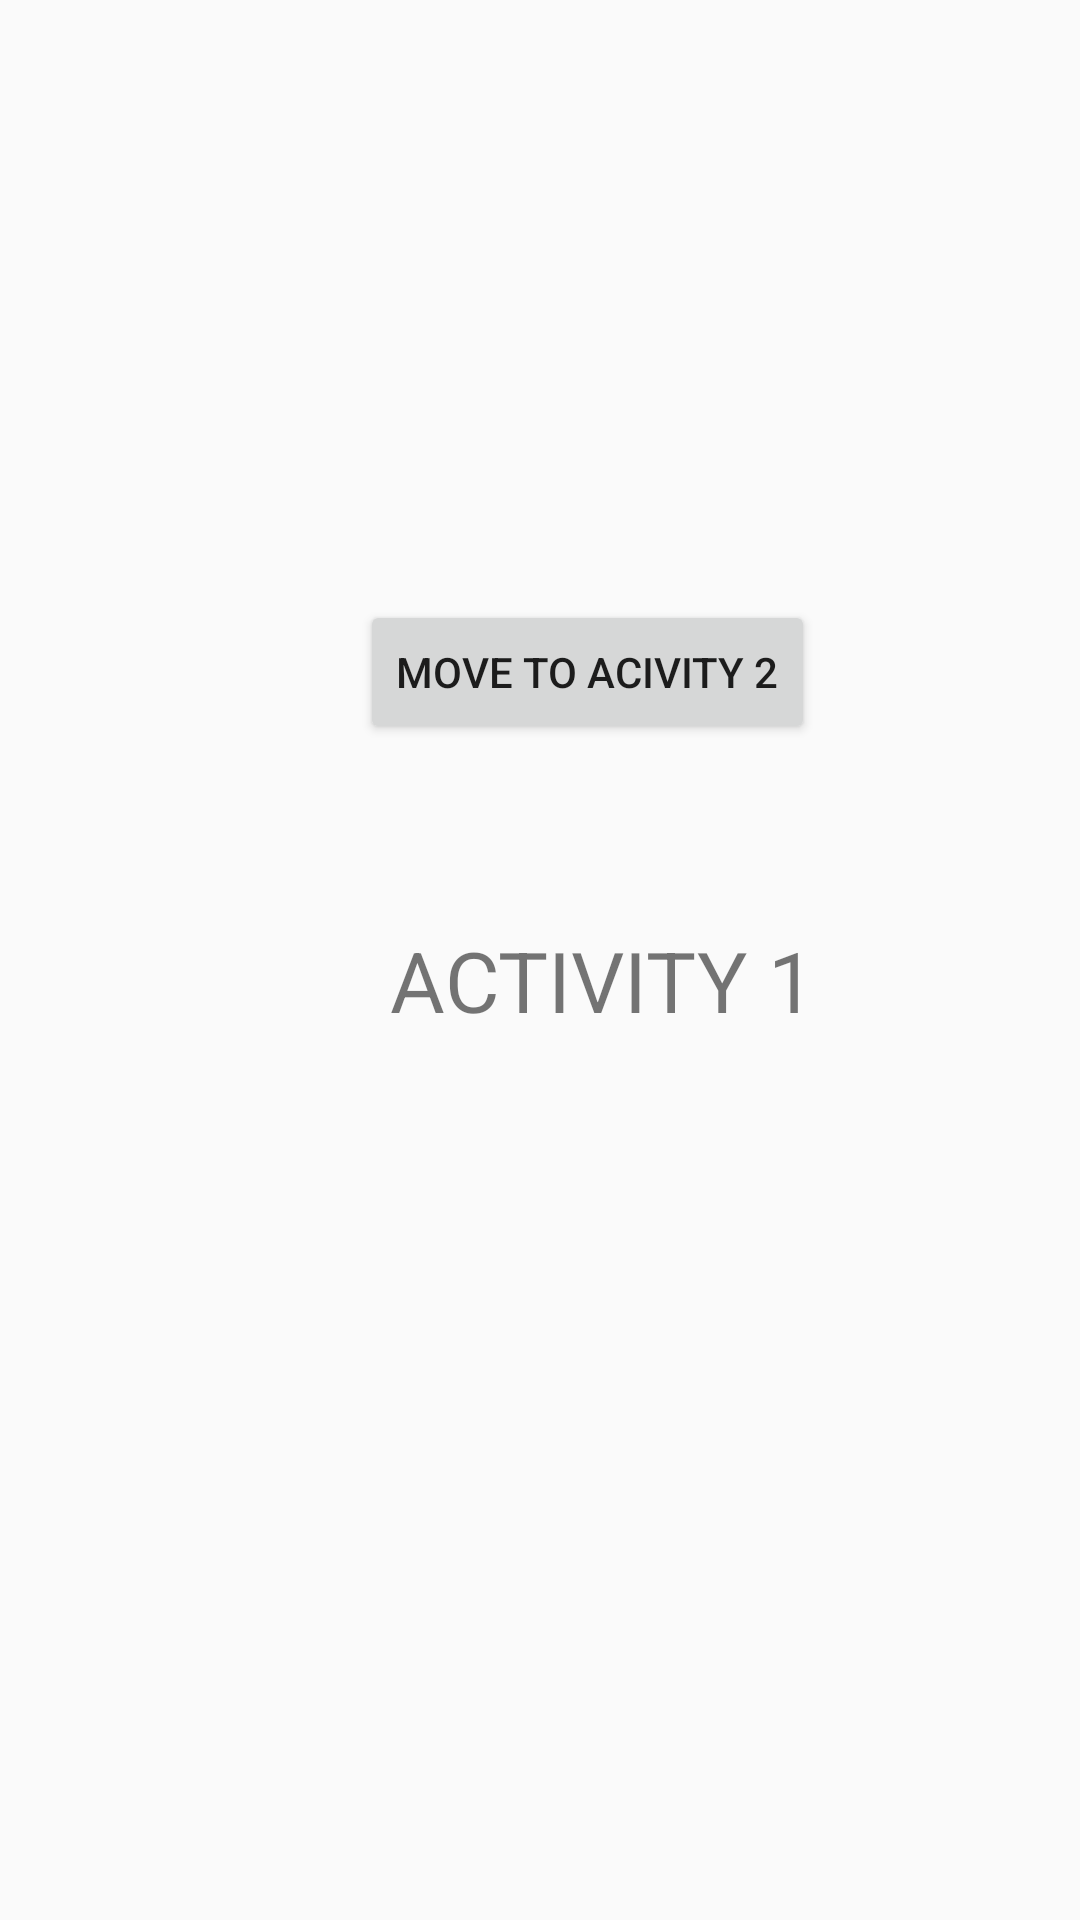

Android layout source for this screen:
<!-- AndroidManifest.xml: application theme AppTheme -->
<!-- res/layout/activity_main.xml -->
<?xml version="1.0" encoding="utf-8"?>
<LinearLayout xmlns:android="http://schemas.android.com/apk/res/android"
    xmlns:app="http://schemas.android.com/apk/res-auto"
    xmlns:tools="http://schemas.android.com/tools"
    android:layout_width="match_parent"
    android:layout_height="match_parent"
    tools:context=".MainActivity"
    android:orientation="vertical"
    >

    <Button
        android:id="@+id/btn_change"
        android:layout_width="wrap_content"
        android:layout_height="wrap_content"
        android:layout_marginLeft="120dp"
        android:layout_marginTop="200dp"
        android:text="Move to Acivity 2">
    </Button>

    <TextView
        android:id="@+id/txt_activity1"
        android:layout_width="wrap_content"
        android:layout_height="wrap_content"
        android:text="ACTIVITY 1"
        android:textAllCaps="true"
        android:textSize="28sp"
        android:layout_marginLeft="130dp"
        android:layout_marginTop="60dp"
        >

    </TextView>

</LinearLayout>
<!-- resources referenced by this layout -->
<resources>
  <style name="AppTheme" parent="Theme.AppCompat.Light.DarkActionBar">
          
          <item name="colorPrimary">@color/colorPrimary</item>
          <item name="colorPrimaryDark">@color/colorPrimaryDark</item>
          <item name="colorAccent">@color/colorAccent</item>
          <item name="android:windowAnimationStyle">@style/CustomActivityAnimation</item>
      </style>
  <style name="CustomActivityAnimation" parent="@android:style/Animation.Activity">
              <item name="android:activityOpenEnterAnimation">@anim/slide_in_right</item>
              <item name="android:activityOpenExitAnimation">@anim/slide_out_left</item>
              <item name="android:activityCloseEnterAnimation">@anim/slide_in_left</item>
              <item name="android:activityCloseExitAnimation">@anim/slide_out_right</item>
      </style>
  <!-- not gathered from this repository: default colours our renderer supplied (Android Studio template values) -->
  <color name="colorPrimary">#FF6200EE</color>
  <color name="colorPrimaryDark">#FF3700B3</color>
  <color name="colorAccent">#FF03DAC5</color>
</resources>
